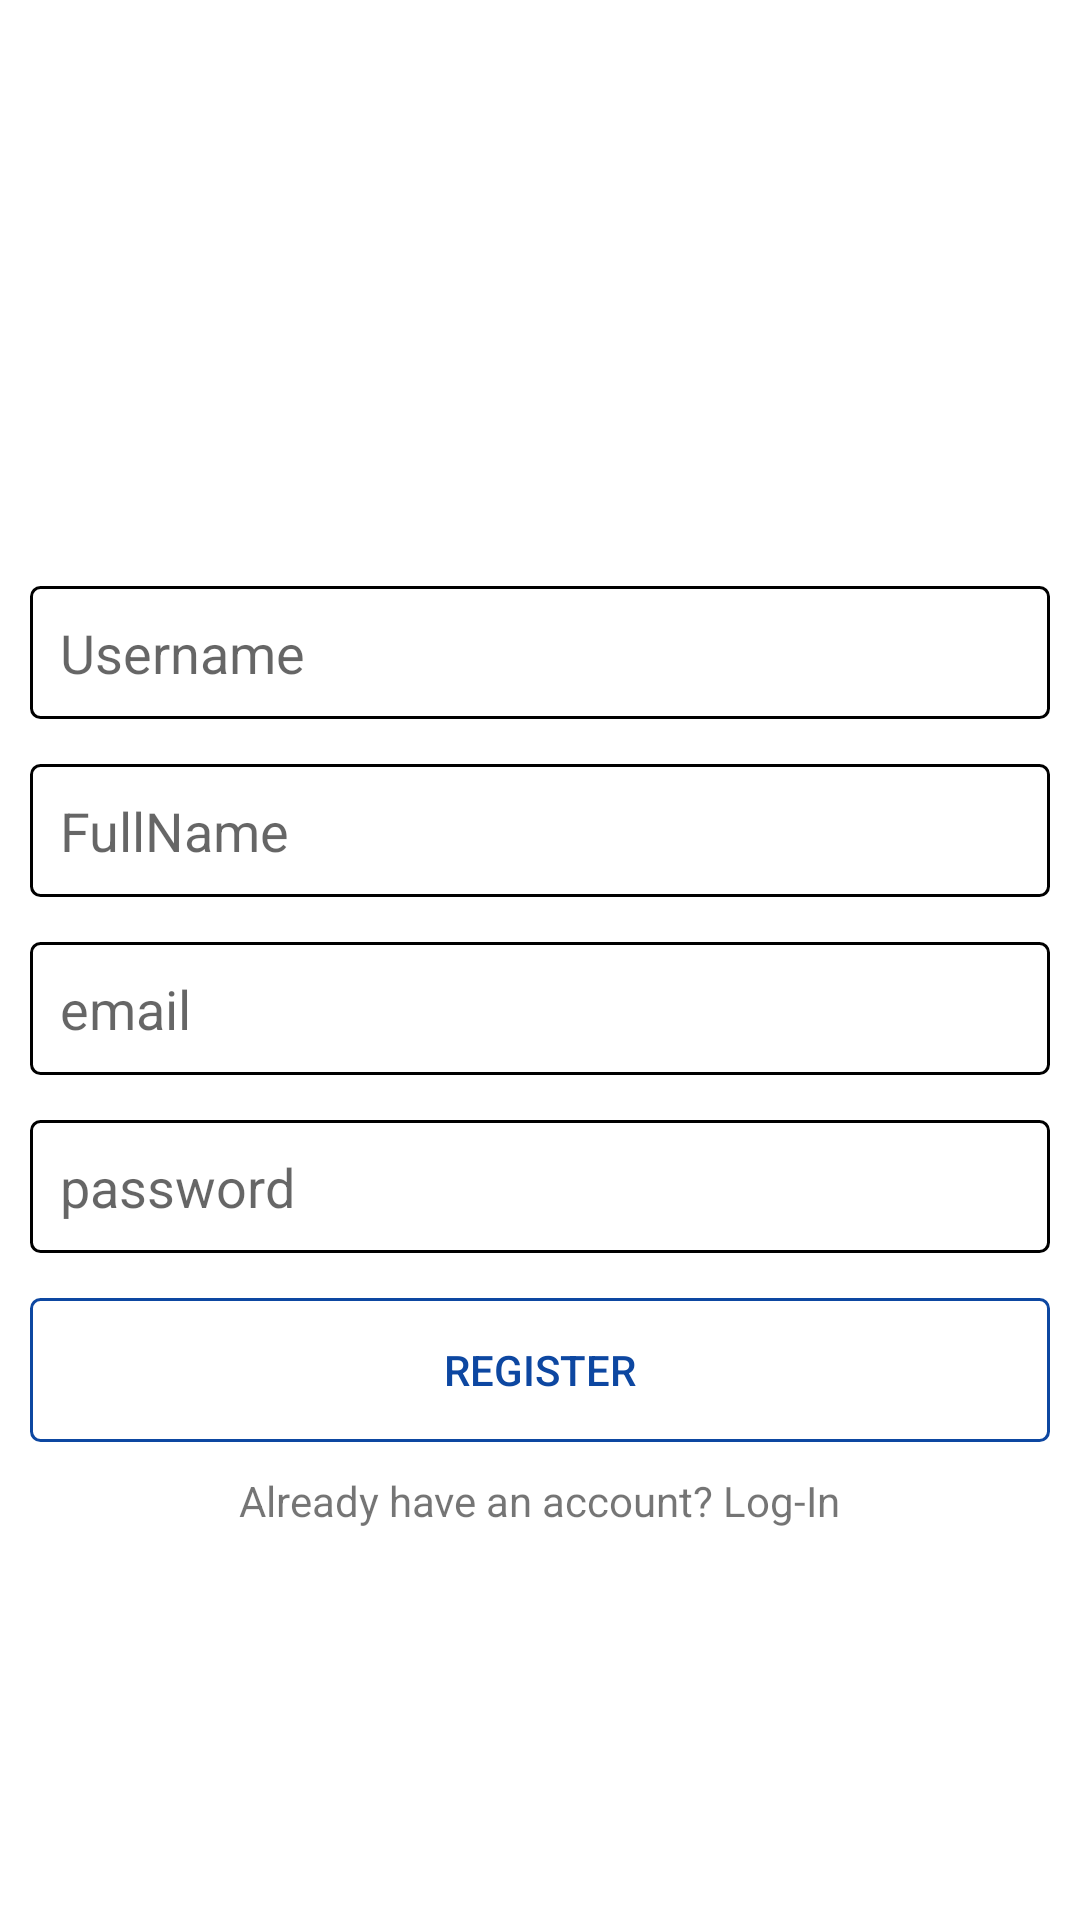

Write the Android layout XML for this screen, with the resource values it uses.
<!-- AndroidManifest.xml: application theme Theme.InstaDemo -->
<!-- res/layout/activity_register.xml -->
<?xml version="1.0" encoding="utf-8"?>
<LinearLayout xmlns:android="http://schemas.android.com/apk/res/android"
    xmlns:app="http://schemas.android.com/apk/res-auto"
    xmlns:tools="http://schemas.android.com/tools"
    android:layout_width="match_parent"
    android:layout_height="match_parent"
    android:gravity="center"
    android:orientation="vertical"
    android:padding="10dp"
    tools:context=".RegisterActivity">

    <ImageView
        android:layout_width="wrap_content"
        android:layout_height="50dp"
        android:src="@drawable/logo" />

    <EditText
        android:id="@+id/username"
        android:layout_width="match_parent"
        android:layout_height="wrap_content"
        android:layout_marginTop="15dp"
        android:background="@drawable/edittext_background"
        android:hint="Username"
        android:inputType="text"
        android:padding="10dp" />

    <EditText
        android:id="@+id/fullname"
        android:layout_width="match_parent"
        android:layout_height="wrap_content"
        android:layout_marginTop="15dp"
        android:background="@drawable/edittext_background"
        android:hint="FullName"
        android:inputType="text"
        android:padding="10dp" />

    <EditText
        android:id="@+id/email"
        android:layout_width="match_parent"
        android:layout_height="wrap_content"
        android:layout_marginTop="15dp"
        android:background="@drawable/edittext_background"
        android:hint="email"
        android:inputType="textEmailAddress"
        android:padding="10dp" />

    <EditText
        android:id="@+id/password"
        android:layout_width="match_parent"
        android:layout_height="wrap_content"
        android:layout_marginTop="15dp"
        android:background="@drawable/edittext_background"
        android:hint="password"
        android:inputType="textPassword"
        android:padding="10dp" />

    <Button
        android:id="@+id/register"
        android:layout_width="match_parent"
        android:layout_height="wrap_content"
        android:text="register"
        android:background="@drawable/button_background"
        android:layout_marginTop="15dp"
        android:textColor="@color/colorPrimary"/>

    <TextView
        android:id="@+id/txt_login"
        android:layout_width="wrap_content"
        android:layout_height="wrap_content"
        android:layout_marginTop="10dp"
        android:text="Already have an account? Log-In"/>

</LinearLayout>
<!-- resources referenced by this layout -->
<resources>
  <color name="colorPrimary">#0D47A1</color>
  <!-- drawable button_background (drawable) -->
  <?xml version="1.0" encoding="utf-8"?>
  <shape xmlns:android="http://schemas.android.com/apk/res/android"
      android:shape="rectangle">
  
      <solid android:color="@android:color/transparent"/>
      <corners android:radius="3dp" />
      <stroke android:width="1dp"
          android:color="@color/colorPrimary"/>
  
  
  </shape>
  <!-- drawable edittext_background (drawable) -->
  <?xml version="1.0" encoding="utf-8"?>
  <shape xmlns:android="http://schemas.android.com/apk/res/android"
      android:shape="rectangle">
  
      <corners android:radius="3dp" />
      <solid android:color= "@android:color/transparent" />
      <stroke android:width="1dp"
          android:color="@color/ColorBlack"/>
  
  
  </shape>
  <style name="Theme.InstaDemo" parent="Theme.MaterialComponents.Light.NoActionBar">
          <item name="android:forceDarkAllowed" tools:targetApi="q">false</item>
          
          <item name="colorPrimary">@color/colorPrimary</item>
          <item name="colorPrimaryDark">@color/colorPrimaryDark</item>
          <item name="colorAccent">@color/colorAccent</item>
  
          
          <item name="android:statusBarColor" tools:targetApi="l">?attr/colorPrimaryVariant</item>
          
      </style>
  <color name="ColorBlack">#FF000000</color>
  <color name="colorPrimaryDark">#403d3d</color>
  <color name="colorAccent">#c2bdbf</color>
</resources>
